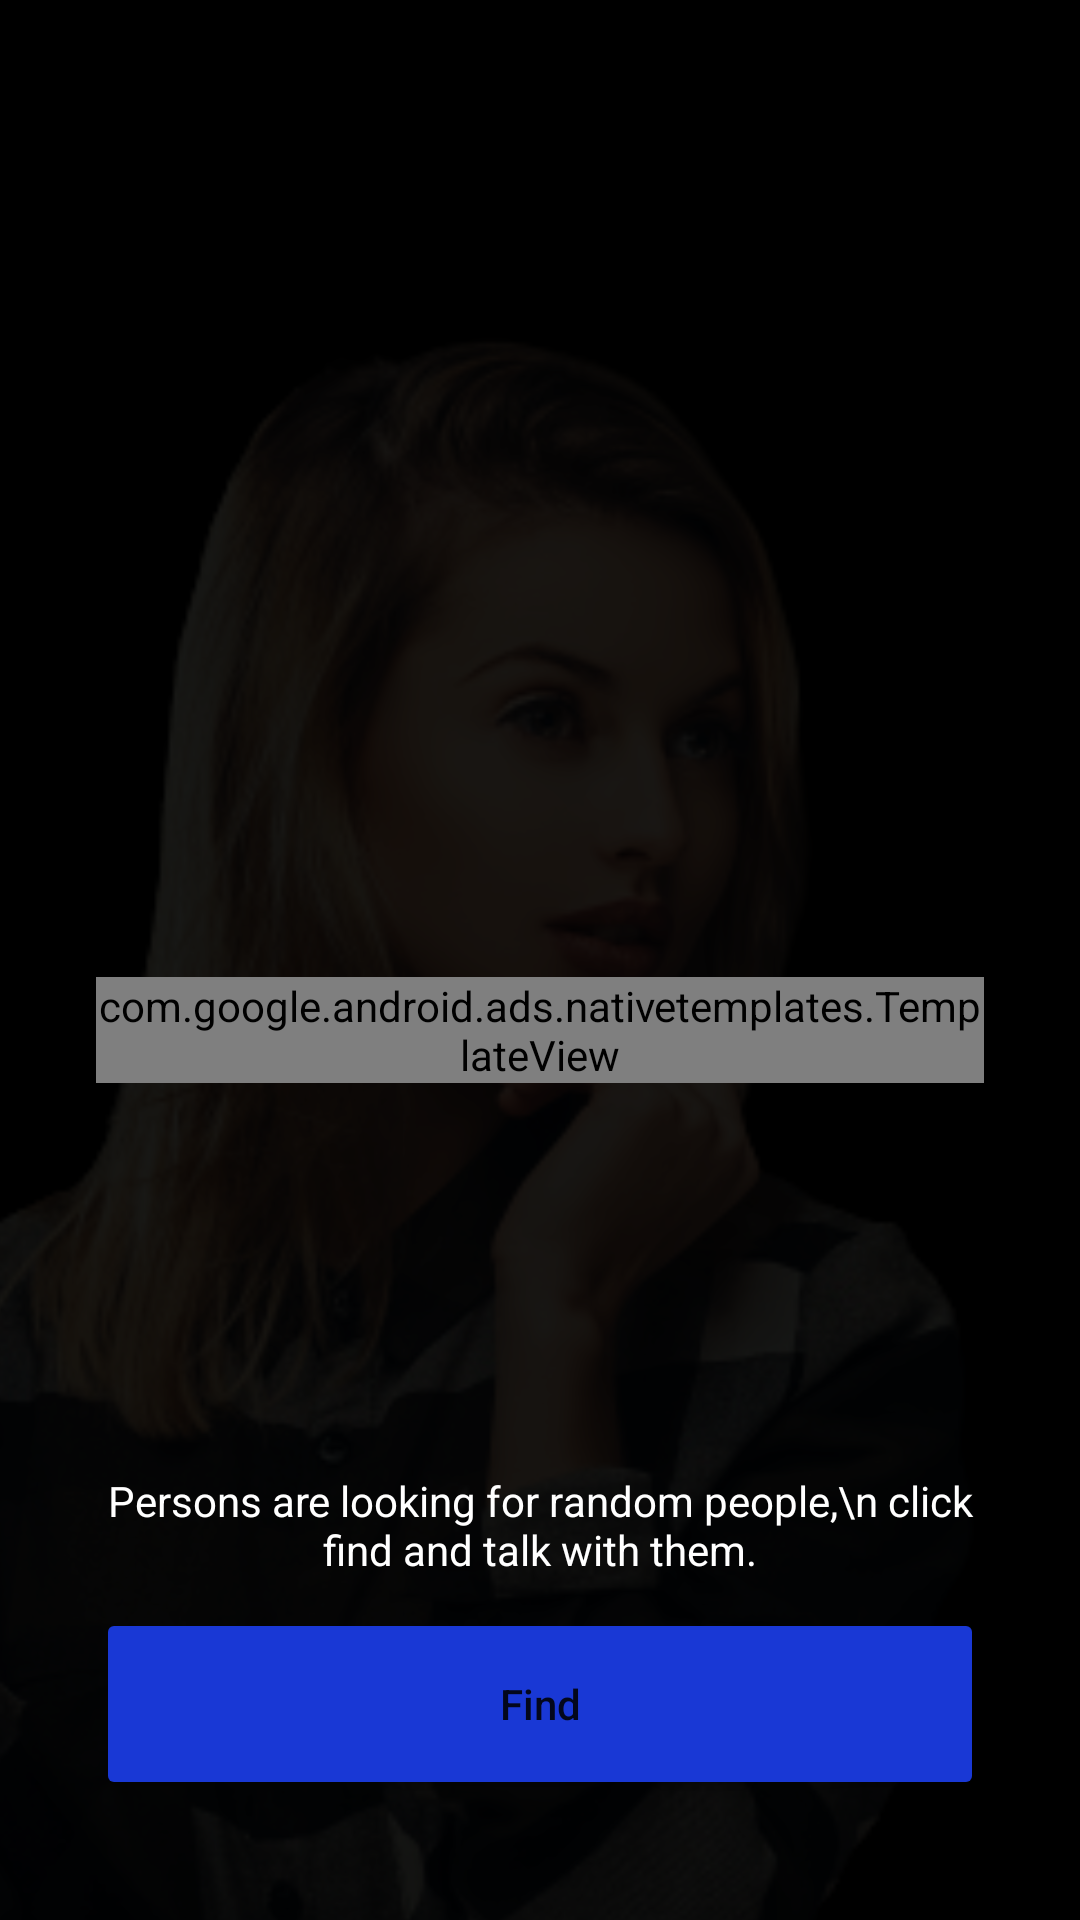

The Android layout XML behind this screen, and the referenced resources:
<!-- AndroidManifest.xml: application theme Theme.RandomVideoCalling -->
<!-- res/layout/activity_main.xml -->
<?xml version="1.0" encoding="utf-8"?>
<androidx.constraintlayout.widget.ConstraintLayout
    android:layout_width="match_parent"
    android:layout_height="match_parent"
    xmlns:android="http://schemas.android.com/apk/res/android"
    xmlns:app="http://schemas.android.com/apk/res-auto"
    xmlns:tools="http://schemas.android.com/tools"
    tools:context=".MainActivity">

    <androidx.appcompat.widget.Toolbar
        android:id="@+id/toolbar"
        android:layout_width="match_parent"
        android:layout_height="wrap_content"
        android:background="@color/black"
        app:layout_constraintEnd_toEndOf="parent"
        app:layout_constraintStart_toStartOf="parent"
        app:layout_constraintTop_toTopOf="parent">

    </androidx.appcompat.widget.Toolbar>


    <ImageView
        android:id="@+id/background"
        android:layout_width="wrap_content"
        android:layout_height="0dp"
        android:scaleType="centerCrop"
        app:layout_constraintBottom_toBottomOf="parent"
        app:layout_constraintEnd_toEndOf="parent"
        app:layout_constraintHorizontal_bias="0.0"
        app:layout_constraintStart_toStartOf="parent"
        app:layout_constraintTop_toBottomOf="@+id/toolbar"
        app:srcCompat="@drawable/background" />

    <LinearLayout
        android:id="@+id/userCoinsLayout"
        android:layout_width="wrap_content"
        android:layout_height="wrap_content"
        android:layout_marginEnd="16dp"
        android:background="@drawable/gray_bg"
        android:gravity="center"
        android:visibility="gone"
        android:orientation="horizontal"
        android:paddingLeft="10dp"
        android:paddingTop="5dp"
        android:layout_marginTop="10dp"
        android:paddingRight="10dp"
        android:paddingBottom="5dp"

        app:layout_constraintEnd_toStartOf="@+id/linearLayout3"
        app:layout_constraintTop_toTopOf="parent">

        <TextView
            android:id="@+id/coins"
            android:layout_width="wrap_content"
            android:layout_height="wrap_content"
            android:text="You have: 0"
            android:textColor="@color/white" />

        <ImageView
            android:id="@+id/coinImage"
            android:layout_width="16dp"
            android:layout_height="16dp"
            android:layout_marginLeft="5dp"
            android:layout_weight="1"
            app:srcCompat="@drawable/ic_coin" />
    </LinearLayout>

    <LinearLayout
        android:id="@+id/linearLayout3"
        android:layout_width="wrap_content"
        android:layout_height="wrap_content"
        android:layout_marginEnd="16dp"
        android:background="@drawable/gray_bg"
        android:gravity="center"
        android:orientation="horizontal"
        android:paddingLeft="10dp"
        android:paddingTop="5dp"
        android:visibility="gone"
        android:paddingRight="10dp"
        android:paddingBottom="5dp"
        android:layout_marginTop="10dp"
        app:layout_constraintEnd_toEndOf="parent"
        app:layout_constraintTop_toTopOf="parent">

        <ImageView
            android:id="@+id/rewardBtn"
            android:layout_width="16dp"
            android:layout_height="16dp"
            android:layout_weight="1"
            android:visibility="gone"
            app:srcCompat="@drawable/ic_treasure" />
    </LinearLayout>


    <com.airbnb.lottie.LottieAnimationView
        android:id="@+id/lottieAnimationView"
        android:layout_width="250dp"
        android:layout_height="230dp"
        android:layout_marginBottom="4dp"
        app:layout_constraintBottom_toTopOf="@+id/textView7"
        app:layout_constraintEnd_toEndOf="parent"
        android:visibility="gone"
        app:layout_constraintHorizontal_bias="0.496"
        app:layout_constraintStart_toStartOf="parent"
        app:lottie_autoPlay="true"
        app:lottie_loop="true"
        app:lottie_rawRes="@raw/love_heart" />

    <com.airbnb.lottie.LottieAnimationView
        android:id="@+id/lottieAnimationView1"
        android:layout_width="150dp"
        android:layout_height="150dp"
        android:layout_marginTop="8dp"
        app:layout_constraintEnd_toEndOf="parent"
        app:layout_constraintHorizontal_bias="0.498"
        app:layout_constraintStart_toStartOf="parent"
        app:layout_constraintTop_toBottomOf="@+id/toolbar"
        app:lottie_autoPlay="true"
        android:visibility="gone"
        app:lottie_loop="true"
        app:lottie_rawRes="@raw/radar" />

    <com.mikhaellopez.circularimageview.CircularImageView
        android:id="@+id/profilePicture"
        android:layout_width="72dp"
        android:layout_height="72dp"
        android:src="@drawable/demo_user"
        android:visibility="gone"
        app:civ_border_color="@color/white"
        app:civ_border_width="2dp"
        app:layout_constraintBottom_toBottomOf="@+id/lottieAnimationView1"
        app:layout_constraintEnd_toEndOf="parent"
        app:layout_constraintStart_toStartOf="parent"
        app:layout_constraintTop_toTopOf="@+id/lottieAnimationView1" />


    <com.google.android.ads.nativetemplates.TemplateView
        android:id="@+id/template"
        android:layout_width="match_parent"
        android:layout_height="wrap_content"
       android:layout_marginLeft="32dp"
        android:layout_marginRight="32dp"
        android:visibility="visible"
        app:gnt_template_type="@layout/gnt_medium_template_view"
        app:layout_constraintBottom_toTopOf="@+id/textView7"
        app:layout_constraintEnd_toEndOf="parent"
        app:layout_constraintStart_toStartOf="parent"
        app:layout_constraintTop_toBottomOf="@+id/lottieAnimationView1"
        app:layout_constraintVertical_bias="0.675" />


    <TextView
        android:id="@+id/textView7"
        android:layout_width="0dp"
        android:layout_height="wrap_content"
        android:gravity="center"
        android:layout_marginBottom="10dp"
        android:text="Persons are looking for random people,\n click find and talk with them."
        android:textColor="@color/white"
        app:layout_constraintBottom_toTopOf="@+id/linearLayout2"
        app:layout_constraintEnd_toEndOf="@+id/findButton"
        app:layout_constraintStart_toStartOf="@+id/findButton" />

    <Button
        android:id="@+id/findButton"
        android:layout_width="0dp"
        android:layout_height="64dp"
        android:layout_marginLeft="32dp"
        android:layout_marginRight="32dp"
        android:layout_marginBottom="40dp"
        android:text="Find"
        android:textAllCaps="false"
        app:backgroundTint="@color/primiry"
        app:cornerRadius="5dp"
        app:layout_constraintBottom_toBottomOf="@+id/background"
        app:layout_constraintEnd_toEndOf="parent"
        app:layout_constraintHorizontal_bias="1.0"
        app:layout_constraintStart_toStartOf="parent" />

    <LinearLayout
        android:id="@+id/linearLayout2"
        android:layout_width="wrap_content"
        android:layout_height="wrap_content"
        android:background="@drawable/gray_bg"
        android:gravity="center"
        android:orientation="horizontal"
        android:paddingLeft="10dp"
        android:paddingTop="5dp"
        android:visibility="gone"
        android:paddingRight="10dp"
        android:layout_marginBottom="10dp"
        android:paddingBottom="5dp"
        app:layout_constraintBottom_toTopOf="@+id/findButton"
        app:layout_constraintEnd_toEndOf="@+id/findButton"
        app:layout_constraintStart_toStartOf="@+id/findButton">

        <TextView
            android:id="@+id/textView3"
            android:layout_width="wrap_content"
            android:layout_height="wrap_content"
            android:text="Coins: 10"
            android:textColor="@color/black" />

        <ImageView
            android:id="@+id/coin"
            android:layout_width="16dp"
            android:layout_height="16dp"
            android:layout_marginLeft="5dp"
            android:layout_weight="1"
            app:srcCompat="@drawable/ic_coin" />
    </LinearLayout>


</androidx.constraintlayout.widget.ConstraintLayout>
<!-- resources referenced by this layout -->
<resources>
  <color name="black">#FF000000</color>
  <color name="primiry">#1938D5</color>
  <color name="white">#FFFFFFFF</color>
  <!-- drawable background: png bitmap (drawable, 455829 bytes) -->
  <!-- drawable gray_bg (drawable) -->
  <?xml version="1.0" encoding="utf-8"?>
  <shape xmlns:android="http://schemas.android.com/apk/res/android">
  <solid android:color="@color/gray"/>
      <corners android:radius="5dp"></corners>
  </shape>
  <style name="Theme.RandomVideoCalling" parent="Theme.MaterialComponents.DayNight.NoActionBar">
          
          <item name="colorPrimary">@color/primiry</item>
          <item name="colorPrimaryVariant">@color/primiry</item>
          <item name="colorOnPrimary">@color/white</item>
          
          <item name="colorSecondary">@color/teal_200</item>
          <item name="colorSecondaryVariant">@color/teal_700</item>
          <item name="colorOnSecondary">@color/black</item>
          
          <item name="android:statusBarColor" tools:targetApi="l">?attr/colorPrimaryVariant</item>
          
      </style>
  <color name="gray">#C8C0BD</color>
  <color name="teal_200">#FF03DAC5</color>
  <color name="teal_700">#FF018786</color>
</resources>
